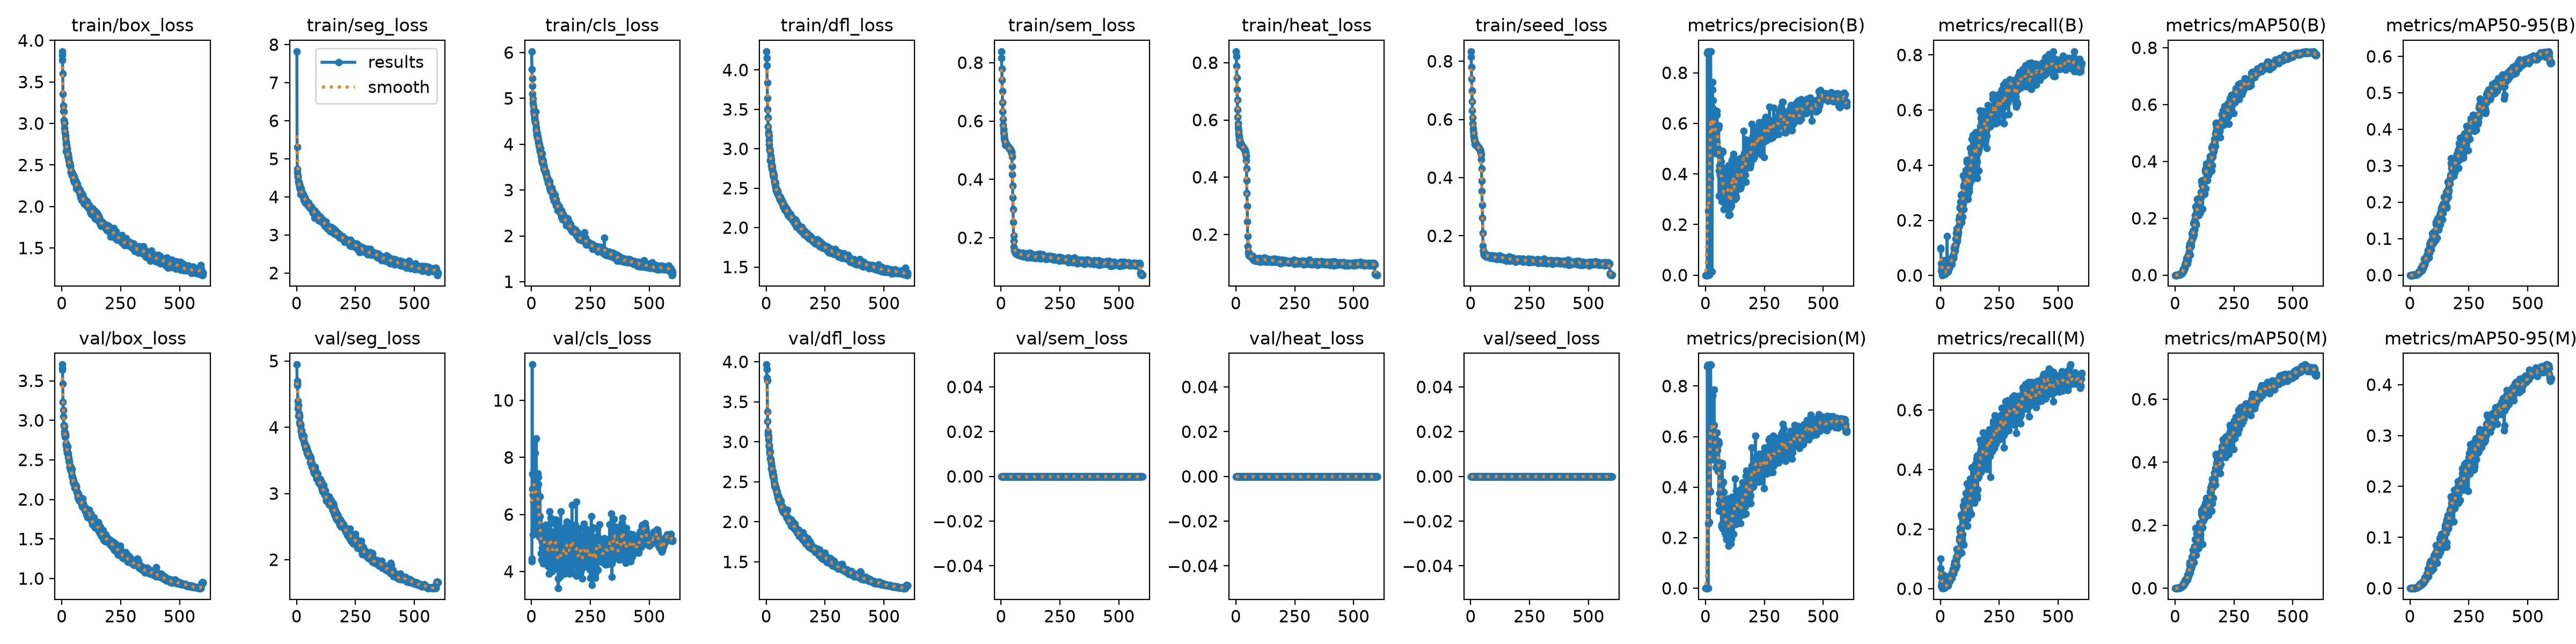

The file beside this chart, header and first rows:
epoch, time, train/box_loss, train/seg_loss, train/cls_loss, train/dfl_loss, train/sem_loss, train/heat_loss, train/seed_loss, metrics/precision(B), metrics/recall(B), metrics/mAP50(B), metrics/mAP50-95(B), metrics/precision(M), metrics/recall(M), metrics/mAP50(M), metrics/mAP50-95(M), val/box_loss, val/seg_loss, val/cls_loss, val/dfl_loss, val/sem_loss, val/heat_loss, val/seed_loss
1, 40.7, 3.868, 7.822, 6.024, 4.235, 0.8385, 0.8394, 0.8337, 8e-05, 0.09642, 1e-05, 0, 0.00014, 0.06773, 3e-05, 1e-05, 3.705, 4.947, 4.446, 3.965, 0, 0, 0
2, 76.32, 3.819, 5.316, 5.639, 4.155, 0.8161, 0.8221, 0.8149, 0.00013, 0.1002, 2e-05, 1e-05, 0.00014, 0.1013, 2e-05, 0, 3.657, 4.702, 4.352, 3.905, 0, 0, 0
3, 112.4, 3.764, 4.728, 5.438, 4.059, 0.7802, 0.7892, 0.7806, 0.00014, 0.04356, 0.00015, 4e-05, 0.00012, 0.04032, 0.00054, 9e-05, 3.636, 4.655, 11.26, 3.799, 0, 0, 0
4, 147.9, 3.604, 4.635, 5.271, 3.837, 0.7417, 0.7479, 0.7386, 0.00034, 0.016, 3e-05, 1e-05, 9e-05, 0.00935, 1e-05, 0, 3.46, 4.63, 6.898, 3.766, 0, 0, 0
5, 183.4, 3.354, 4.552, 5.099, 3.643, 0.7016, 0.7069, 0.6982, 0.00013, 0.02213, 7e-05, 1e-05, 0.00048, 0.0496, 0.00026, 3e-05, 3.235, 4.399, 7.421, 3.379, 0, 0, 0
6, 218.8, 3.214, 4.515, 4.997, 3.497, 0.6641, 0.6696, 0.6627, 0.00086, 0.02891, 0.00011, 2e-05, 0.00037, 0.01942, 8e-05, 1e-05, 3.128, 4.287, 5.295, 3.259, 0, 0, 0
7, 254.1, 3.147, 4.402, 4.898, 3.396, 0.6325, 0.6367, 0.6314, 0.00015, 0.02655, 9e-05, 2e-05, 0.00012, 0.02159, 4e-05, 1e-05, 3.046, 4.331, 6.689, 3.129, 0, 0, 0
8, 289.7, 3.141, 4.389, 4.831, 3.279, 0.6073, 0.6102, 0.6064, 0.8773, 0.00119, 0.00034, 5e-05, 0.8775, 0.0013, 0.00019, 4e-05, 2.939, 4.168, 6.448, 3.09, 0, 0, 0
9, 325.1, 3.041, 4.385, 4.719, 3.213, 0.5871, 0.5885, 0.5858, 0.00041, 0.04225, 0.00032, 7e-05, 0.00038, 0.03675, 0.00028, 6e-05, 2.932, 4.17, 7.366, 3.031, 0, 0, 0
10, 361.2, 3.015, 4.335, 4.662, 3.184, 0.5723, 0.5724, 0.5705, 0.8842, 0.00184, 0.00057, 9e-05, 0.8844, 0.00205, 0.00059, 0.00012, 2.917, 4.211, 7.623, 3.066, 0, 0, 0
11, 397, 3, 4.321, 4.724, 3.168, 0.5612, 0.5614, 0.5602, 0.00048, 0.04792, 0.00038, 8e-05, 0.0004, 0.04243, 0.00035, 7e-05, 2.834, 4.154, 6.931, 2.954, 0, 0, 0
12, 432.4, 2.944, 4.259, 4.616, 3.111, 0.5523, 0.5511, 0.5503, 0.2541, 0.00259, 0.00045, 9e-05, 0.2558, 0.00313, 0.00057, 0.00013, 2.857, 4.178, 8.598, 2.96, 0, 0, 0
13, 468, 2.894, 4.303, 4.532, 3.058, 0.5454, 0.543, 0.5427, 0.2534, 0.00788, 0.00147, 0.00055, 0.2623, 0.00302, 0.00165, 0.00029, 2.843, 4.077, 6.364, 2.942, 0, 0, 0
14, 503.7, 2.896, 4.212, 4.579, 3.001, 0.5392, 0.5366, 0.5365, 0.2525, 0.01252, 0.00149, 0.00025, 0.263, 0.00216, 0.00168, 0.00047, 2.793, 4.04, 5.401, 2.888, 0, 0, 0
15, 539.5, 2.823, 4.21, 4.513, 2.988, 0.5369, 0.5317, 0.5323, 0.00085, 0.05442, 0.00079, 0.00024, 0.6258, 0.04569, 0.00071, 0.00017, 2.821, 4.046, 8.152, 2.86, 0, 0, 0
16, 574.9, 2.855, 4.253, 4.477, 2.965, 0.5336, 0.5284, 0.5292, 0.2615, 0.00371, 0.00214, 0.00051, 0.2626, 0.00367, 0.00209, 0.00051, 2.8, 4.042, 7.139, 2.881, 0, 0, 0
17, 610.5, 2.667, 4.07, 4.715, 2.85, 0.5183, 0.5136, 0.5144, 0.3787, 0.01025, 0.00172, 0.00043, 0.388, 0.00313, 0.00165, 0.00041, 2.696, 4.028, 5.778, 2.792, 0, 0, 0
18, 645.8, 2.751, 4.213, 4.469, 2.91, 0.5282, 0.5226, 0.5236, 0.6349, 0.00378, 0.00193, 0.00046, 0.6353, 0.00366, 0.00173, 0.0004, 2.683, 3.962, 6.316, 2.776, 0, 0, 0
19, 681.4, 2.782, 4.131, 4.33, 2.881, 0.5256, 0.5202, 0.5212, 0.5106, 0.00474, 0.00244, 0.00077, 0.5121, 0.00529, 0.00232, 0.00049, 2.711, 3.946, 6.787, 2.783, 0, 0, 0
20, 717.2, 2.74, 4.163, 4.377, 2.865, 0.5235, 0.5178, 0.5188, 0.3833, 0.00734, 0.00214, 0.00051, 0.3835, 0.00507, 0.00249, 0.00061, 2.673, 3.94, 8.661, 2.74, 0, 0, 0
21, 752.5, 2.692, 4.141, 4.314, 2.839, 0.5214, 0.5159, 0.517, 0.8845, 0.00572, 0.0029, 0.00093, 0.885, 0.00604, 0.00257, 0.00065, 2.629, 3.888, 5.767, 2.724, 0, 0, 0
22, 788.5, 2.704, 4.069, 4.223, 2.79, 0.5204, 0.5148, 0.516, 0.884, 0.00907, 0.003, 0.00074, 0.8826, 0.00766, 0.00222, 0.00057, 2.618, 3.956, 6.644, 2.666, 0, 0, 0
23, 824.1, 2.692, 4.051, 4.206, 2.796, 0.5192, 0.5133, 0.5147, 0.5369, 0.00987, 0.00389, 0.00108, 0.5384, 0.00965, 0.00326, 0.00087, 2.588, 3.9, 6.399, 2.644, 0, 0, 0
24, 860.1, 2.648, 4.083, 4.152, 2.747, 0.5182, 0.5117, 0.5133, 0.638, 0.0082, 0.00448, 0.00126, 0.6424, 0.00799, 0.00397, 0.00119, 2.669, 3.853, 6.822, 2.695, 0, 0, 0
25, 895.8, 2.614, 4.061, 4.238, 2.772, 0.5161, 0.5102, 0.5115, 0.53, 0.01121, 0.00502, 0.0013, 0.5113, 0.01058, 0.00444, 0.00117, 2.58, 3.835, 6.94, 2.627, 0, 0, 0
26, 931.8, 2.633, 4.069, 4.167, 2.729, 0.5153, 0.5091, 0.5105, 0.7627, 0.01452, 0.00546, 0.00167, 0.7605, 0.0116, 0.0036, 0.00102, 2.555, 3.869, 7.442, 2.599, 0, 0, 0
27, 967.5, 2.594, 4.071, 4.121, 2.711, 0.5146, 0.5082, 0.5096, 0.5107, 0.01295, 0.00512, 0.0014, 0.5107, 0.01295, 0.00373, 0.00109, 2.578, 3.884, 6.702, 2.63, 0, 0, 0
28, 1003, 2.591, 4.042, 4.101, 2.682, 0.5131, 0.507, 0.5082, 0.01485, 0.143, 0.00887, 0.00259, 0.5161, 0.01069, 0.00585, 0.00156, 2.531, 3.82, 5.458, 2.572, 0, 0, 0
29, 1039, 2.586, 3.99, 4.032, 2.66, 0.512, 0.5058, 0.5072, 0.7337, 0.02433, 0.00929, 0.00268, 0.7623, 0.01652, 0.00682, 0.00188, 2.517, 3.832, 7.319, 2.586, 0, 0, 0
30, 1074, 2.554, 4.03, 4.063, 2.693, 0.5125, 0.5049, 0.5067, 0.7622, 0.01522, 0.0077, 0.00222, 0.7637, 0.01252, 0.00544, 0.00157, 2.485, 3.86, 7.072, 2.588, 0, 0, 0
31, 1110, 2.502, 3.921, 3.964, 2.645, 0.5102, 0.5038, 0.5051, 0.6449, 0.02322, 0.01473, 0.00383, 0.6485, 0.01879, 0.00859, 0.00205, 2.48, 3.787, 5.786, 2.554, 0, 0, 0
32, 1145, 2.528, 4.007, 4.022, 2.643, 0.5103, 0.5028, 0.5046, 0.6589, 0.01994, 0.00943, 0.00254, 0.6449, 0.01698, 0.00769, 0.00193, 2.474, 3.747, 5.35, 2.548, 0, 0, 0
33, 1181, 2.521, 3.997, 4.001, 2.67, 0.5094, 0.5017, 0.5036, 0.6901, 0.0136, 0.01691, 0.00556, 0.6426, 0.01069, 0.00938, 0.00277, 2.412, 3.768, 5.513, 2.502, 0, 0, 0
34, 1216, 2.511, 3.972, 3.933, 2.588, 0.5089, 0.5007, 0.5025, 0.5834, 0.02477, 0.02057, 0.00574, 0.5658, 0.02207, 0.01221, 0.00293, 2.413, 3.751, 5.214, 2.481, 0, 0, 0
35, 1252, 2.486, 3.971, 3.847, 2.587, 0.5066, 0.4994, 0.5015, 0.6436, 0.02956, 0.022, 0.00639, 0.6422, 0.02735, 0.01531, 0.00445, 2.404, 3.734, 5.936, 2.448, 0, 0, 0
36, 1288, 2.489, 3.875, 3.883, 2.558, 0.5072, 0.4984, 0.5007, 0.4821, 0.03707, 0.0156, 0.0055, 0.7863, 0.02838, 0.01015, 0.00308, 2.38, 3.744, 6.638, 2.441, 0, 0, 0
37, 1323, 2.496, 3.941, 3.872, 2.574, 0.5041, 0.4961, 0.4984, 0.6504, 0.02631, 0.01668, 0.00559, 0.6462, 0.02297, 0.01418, 0.00405, 2.402, 3.723, 5.46, 2.451, 0, 0, 0
38, 1358, 2.41, 3.85, 3.897, 2.544, 0.5036, 0.4944, 0.4974, 0.5757, 0.0315, 0.02408, 0.01053, 0.5808, 0.02591, 0.01238, 0.00391, 2.408, 3.688, 5.559, 2.467, 0, 0, 0
39, 1394, 2.418, 3.907, 3.919, 2.572, 0.5024, 0.4926, 0.4959, 0.5929, 0.03904, 0.02231, 0.00797, 0.5675, 0.0312, 0.01473, 0.00448, 2.361, 3.707, 5.388, 2.436, 0, 0, 0
40, 1429, 2.422, 3.872, 3.814, 2.514, 0.5025, 0.4902, 0.4945, 0.5759, 0.0453, 0.02448, 0.00896, 0.5762, 0.04259, 0.01939, 0.00601, 2.375, 3.666, 5.16, 2.425, 0, 0, 0
41, 1465, 2.4, 3.89, 3.753, 2.495, 0.5, 0.4864, 0.4919, 0.5687, 0.03132, 0.03733, 0.01218, 0.5292, 0.02509, 0.02552, 0.00873, 2.345, 3.682, 4.639, 2.403, 0, 0, 0
42, 1500, 2.373, 3.873, 3.71, 2.474, 0.4973, 0.4808, 0.4887, 0.594, 0.03983, 0.02556, 0.00798, 0.5837, 0.0331, 0.01745, 0.00565, 2.383, 3.702, 4.421, 2.428, 0, 0, 0
43, 1535, 2.397, 3.866, 3.663, 2.486, 0.497, 0.4738, 0.4858, 0.5162, 0.0452, 0.03553, 0.01185, 0.4778, 0.03749, 0.02287, 0.00674, 2.299, 3.615, 5.186, 2.379, 0, 0, 0
44, 1570, 2.393, 3.836, 3.669, 2.473, 0.4939, 0.4582, 0.4787, 0.6313, 0.04889, 0.03412, 0.01012, 0.6171, 0.04274, 0.01958, 0.00553, 2.301, 3.665, 5.088, 2.387, 0, 0, 0
45, 1606, 2.399, 3.874, 3.794, 2.469, 0.4888, 0.4296, 0.4626, 0.5705, 0.0529, 0.04628, 0.01465, 0.5819, 0.04094, 0.02643, 0.00775, 2.279, 3.629, 4.835, 2.355, 0, 0, 0
46, 1641, 2.391, 3.826, 3.595, 2.464, 0.4779, 0.3897, 0.4309, 0.4958, 0.0475, 0.03894, 0.01502, 0.5014, 0.04046, 0.02902, 0.00789, 2.273, 3.596, 5.037, 2.375, 0, 0, 0
47, 1677, 2.376, 3.787, 3.63, 2.437, 0.4444, 0.3433, 0.3897, 0.6342, 0.05169, 0.05977, 0.02057, 0.5749, 0.04183, 0.02903, 0.00921, 2.257, 3.63, 5.403, 2.35, 0, 0, 0
48, 1713, 2.377, 3.785, 3.619, 2.45, 0.4163, 0.3, 0.3534, 0.5249, 0.06422, 0.04988, 0.01564, 0.5017, 0.05155, 0.02789, 0.00878, 2.221, 3.627, 5.075, 2.332, 0, 0, 0
49, 1748, 2.316, 3.834, 3.643, 2.464, 0.3778, 0.2451, 0.3065, 0.6494, 0.0421, 0.04749, 0.01833, 0.6155, 0.03618, 0.032, 0.01025, 2.203, 3.582, 5.539, 2.305, 0, 0, 0
50, 1783, 2.326, 3.841, 3.565, 2.417, 0.3385, 0.1946, 0.2617, 0.5777, 0.05909, 0.04533, 0.01433, 0.5627, 0.04615, 0.0303, 0.0091, 2.245, 3.567, 4.276, 2.306, 0, 0, 0
51, 1819, 2.36, 3.813, 3.525, 2.407, 0.2972, 0.158, 0.2094, 0.5874, 0.06874, 0.04077, 0.01322, 0.5463, 0.05416, 0.02568, 0.00744, 2.203, 3.566, 4.938, 2.297, 0, 0, 0
52, 1854, 2.298, 3.781, 3.471, 2.404, 0.2537, 0.1405, 0.1666, 0.4792, 0.06824, 0.04144, 0.01486, 0.4631, 0.05751, 0.02759, 0.00901, 2.205, 3.574, 5.327, 2.317, 0, 0, 0
53, 1889, 2.3, 3.74, 3.549, 2.412, 0.2073, 0.1345, 0.1485, 0.5027, 0.07106, 0.06181, 0.02208, 0.5827, 0.05475, 0.04261, 0.01027, 2.197, 3.569, 4.945, 2.282, 0, 0, 0
54, 1925, 2.299, 3.728, 3.499, 2.408, 0.1894, 0.1357, 0.147, 0.4893, 0.0732, 0.07057, 0.02674, 0.492, 0.06582, 0.0419, 0.0132, 2.193, 3.578, 5.05, 2.263, 0, 0, 0
55, 1960, 2.313, 3.757, 3.457, 2.385, 0.1693, 0.1295, 0.1393, 0.5811, 0.06245, 0.05294, 0.0181, 0.5827, 0.05002, 0.03461, 0.0101, 2.145, 3.568, 5.59, 2.243, 0, 0, 0
56, 1995, 2.321, 3.779, 3.426, 2.386, 0.1585, 0.1266, 0.1348, 0.5907, 0.06855, 0.06642, 0.02495, 0.5742, 0.05431, 0.04404, 0.01272, 2.155, 3.574, 4.798, 2.248, 0, 0, 0
57, 2030, 2.311, 3.744, 3.428, 2.385, 0.156, 0.1275, 0.1364, 0.4122, 0.09814, 0.07015, 0.02502, 0.3328, 0.06981, 0.04182, 0.01079, 2.176, 3.542, 4.339, 2.268, 0, 0, 0
58, 2066, 2.268, 3.725, 3.397, 2.352, 0.1549, 0.1291, 0.1375, 0.3124, 0.099, 0.08198, 0.02894, 0.3051, 0.08175, 0.04986, 0.01463, 2.157, 3.462, 5.574, 2.234, 0, 0, 0
59, 2101, 2.286, 3.728, 3.385, 2.372, 0.1515, 0.1265, 0.1345, 0.4915, 0.08281, 0.07736, 0.02393, 0.481, 0.06605, 0.04271, 0.01194, 2.18, 3.541, 4.522, 2.272, 0, 0, 0
60, 2137, 2.301, 3.692, 3.392, 2.389, 0.148, 0.124, 0.1325, 0.433, 0.1067, 0.09889, 0.02783, 0.3754, 0.08911, 0.05624, 0.01449, 2.13, 3.48, 5.254, 2.245, 0, 0, 0
... 540 more rows
